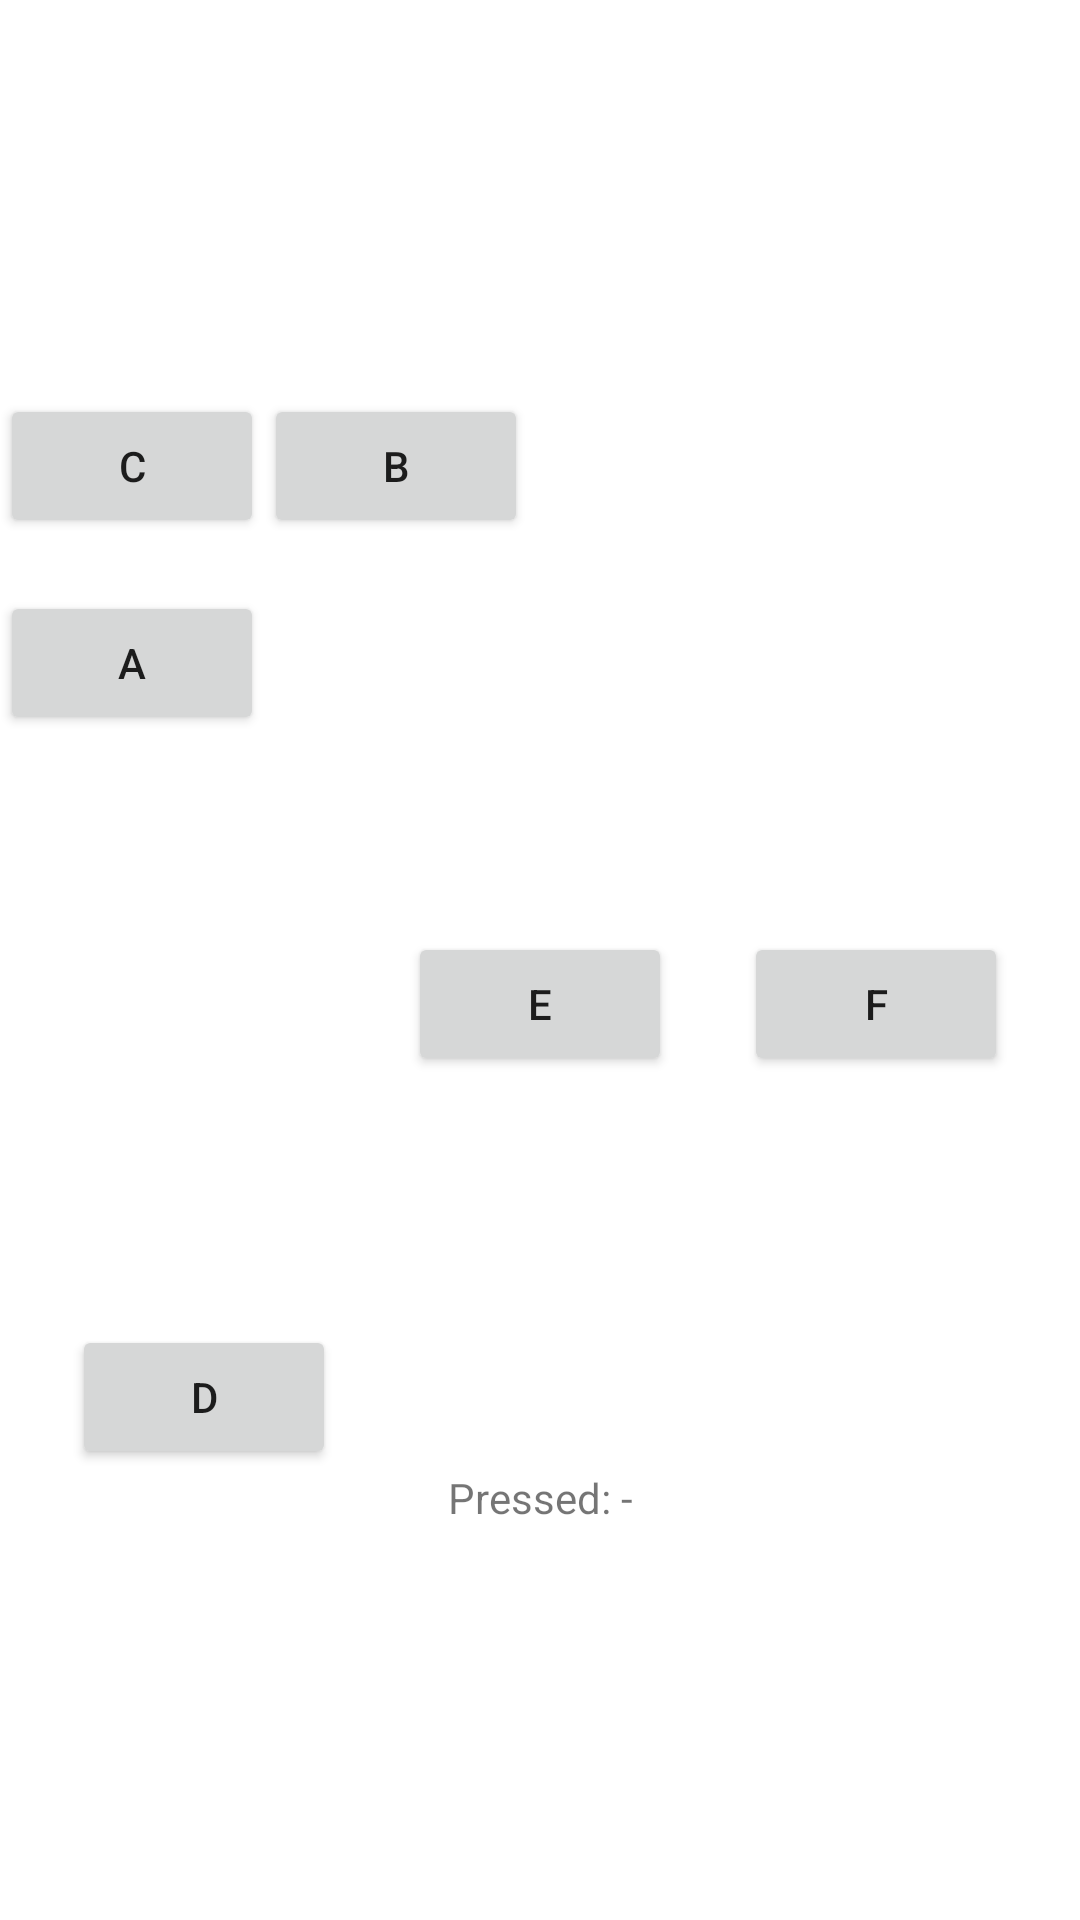

Produce the Android XML layout that renders to this screen, including the resource entries it uses.
<!-- AndroidManifest.xml: application theme Theme.NUMAD22Summer_LipingDing1 -->
<!-- res/layout/activity_clicky.xml -->
<?xml version="1.0" encoding="utf-8"?>
<androidx.constraintlayout.widget.ConstraintLayout xmlns:android="http://schemas.android.com/apk/res/android"
    xmlns:app="http://schemas.android.com/apk/res-auto"
    xmlns:tools="http://schemas.android.com/tools"
    android:layout_width="match_parent"
    android:layout_height="match_parent"
    tools:context=".ClickyActivity">

    <Button
        android:id="@+id/button"
        android:layout_width="wrap_content"
        android:layout_height="wrap_content"
        android:onClick="showText"
        android:text="@string/a"
        app:layout_constraintBottom_toTopOf="@+id/button4"
        app:layout_constraintEnd_toStartOf="@+id/button2"
        app:layout_constraintStart_toStartOf="parent"
        app:layout_constraintTop_toTopOf="parent" />

    <Button
        android:id="@+id/button2"
        android:layout_width="wrap_content"
        android:layout_height="wrap_content"
        android:onClick="showText"
        android:text="@string/b"
        app:layout_constraintBottom_toTopOf="@+id/button5"
        app:layout_constraintEnd_toStartOf="@+id/button3"
        app:layout_constraintStart_toEndOf="@+id/button1"
        app:layout_constraintTop_toTopOf="parent" />

    <Button
        android:id="@+id/button3"
        android:layout_width="wrap_content"
        android:layout_height="wrap_content"
        android:onClick="showText"
        android:text="@string/c"
        app:layout_constraintBottom_toTopOf="@+id/button6"
        app:layout_constraintEnd_toEndOf="parent"
        app:layout_constraintStart_toEndOf="@+id/button2"
        app:layout_constraintTop_toTopOf="parent" />

    <Button
        android:id="@+id/button4"
        android:layout_width="wrap_content"
        android:layout_height="wrap_content"
        android:onClick="showText"
        android:text="@string/d"
        app:layout_constraintBottom_toTopOf="@+id/textView3"
        app:layout_constraintEnd_toStartOf="@+id/button5"
        app:layout_constraintStart_toStartOf="parent"
        app:layout_constraintTop_toBottomOf="@+id/button1" />

    <Button
        android:id="@+id/button5"
        android:layout_width="wrap_content"
        android:layout_height="wrap_content"
        android:onClick="showText"
        android:text="@string/e"
        app:layout_constraintBottom_toTopOf="@+id/textView3"
        app:layout_constraintEnd_toStartOf="@+id/button6"
        app:layout_constraintStart_toEndOf="@+id/button4"
        app:layout_constraintTop_toBottomOf="@+id/button2" />

    <Button
        android:id="@+id/button6"
        android:layout_width="wrap_content"
        android:layout_height="wrap_content"
        android:onClick="showText"
        android:text="@string/f"
        app:layout_constraintBottom_toTopOf="@+id/textView3"
        app:layout_constraintEnd_toEndOf="parent"
        app:layout_constraintStart_toEndOf="@+id/button5"
        app:layout_constraintTop_toBottomOf="@+id/button3" />

    <TextView
        android:id="@+id/textView3"
        android:layout_width="wrap_content"
        android:layout_height="wrap_content"
        android:text="@string/pressed"
        app:layout_constraintBottom_toBottomOf="parent"
        app:layout_constraintEnd_toEndOf="parent"
        app:layout_constraintStart_toStartOf="parent"
        app:layout_constraintTop_toBottomOf="@+id/button5" />
</androidx.constraintlayout.widget.ConstraintLayout>
<!-- resources referenced by this layout -->
<resources>
  <string name="a">A</string>
  <string name="b">B</string>
  <string name="c">C</string>
  <string name="d">D</string>
  <string name="e">E</string>
  <string name="f">F</string>
  <string name="pressed">Pressed: -</string>
  <style name="Theme.NUMAD22Summer_LipingDing1" parent="Theme.MaterialComponents.DayNight.DarkActionBar">
          
          <item name="colorPrimary">@color/purple_500</item>
          <item name="colorPrimaryVariant">@color/purple_700</item>
          <item name="colorOnPrimary">@color/white</item>
          
          <item name="colorSecondary">@color/teal_200</item>
          <item name="colorSecondaryVariant">@color/teal_700</item>
          <item name="colorOnSecondary">@color/black</item>
          
          <item name="android:statusBarColor" tools:targetApi="l">?attr/colorPrimaryVariant</item>
          
      </style>
  <!-- not gathered from this repository: default colours our renderer supplied (Android Studio template values) -->
  <color name="purple_500">#FF6200EE</color>
  <color name="purple_700">#FF3700B3</color>
  <color name="teal_200">#FF03DAC5</color>
  <color name="teal_700">#FF018786</color>
  <color name="black">#FF000000</color>
  <color name="white">#FFFFFFFF</color>
</resources>
